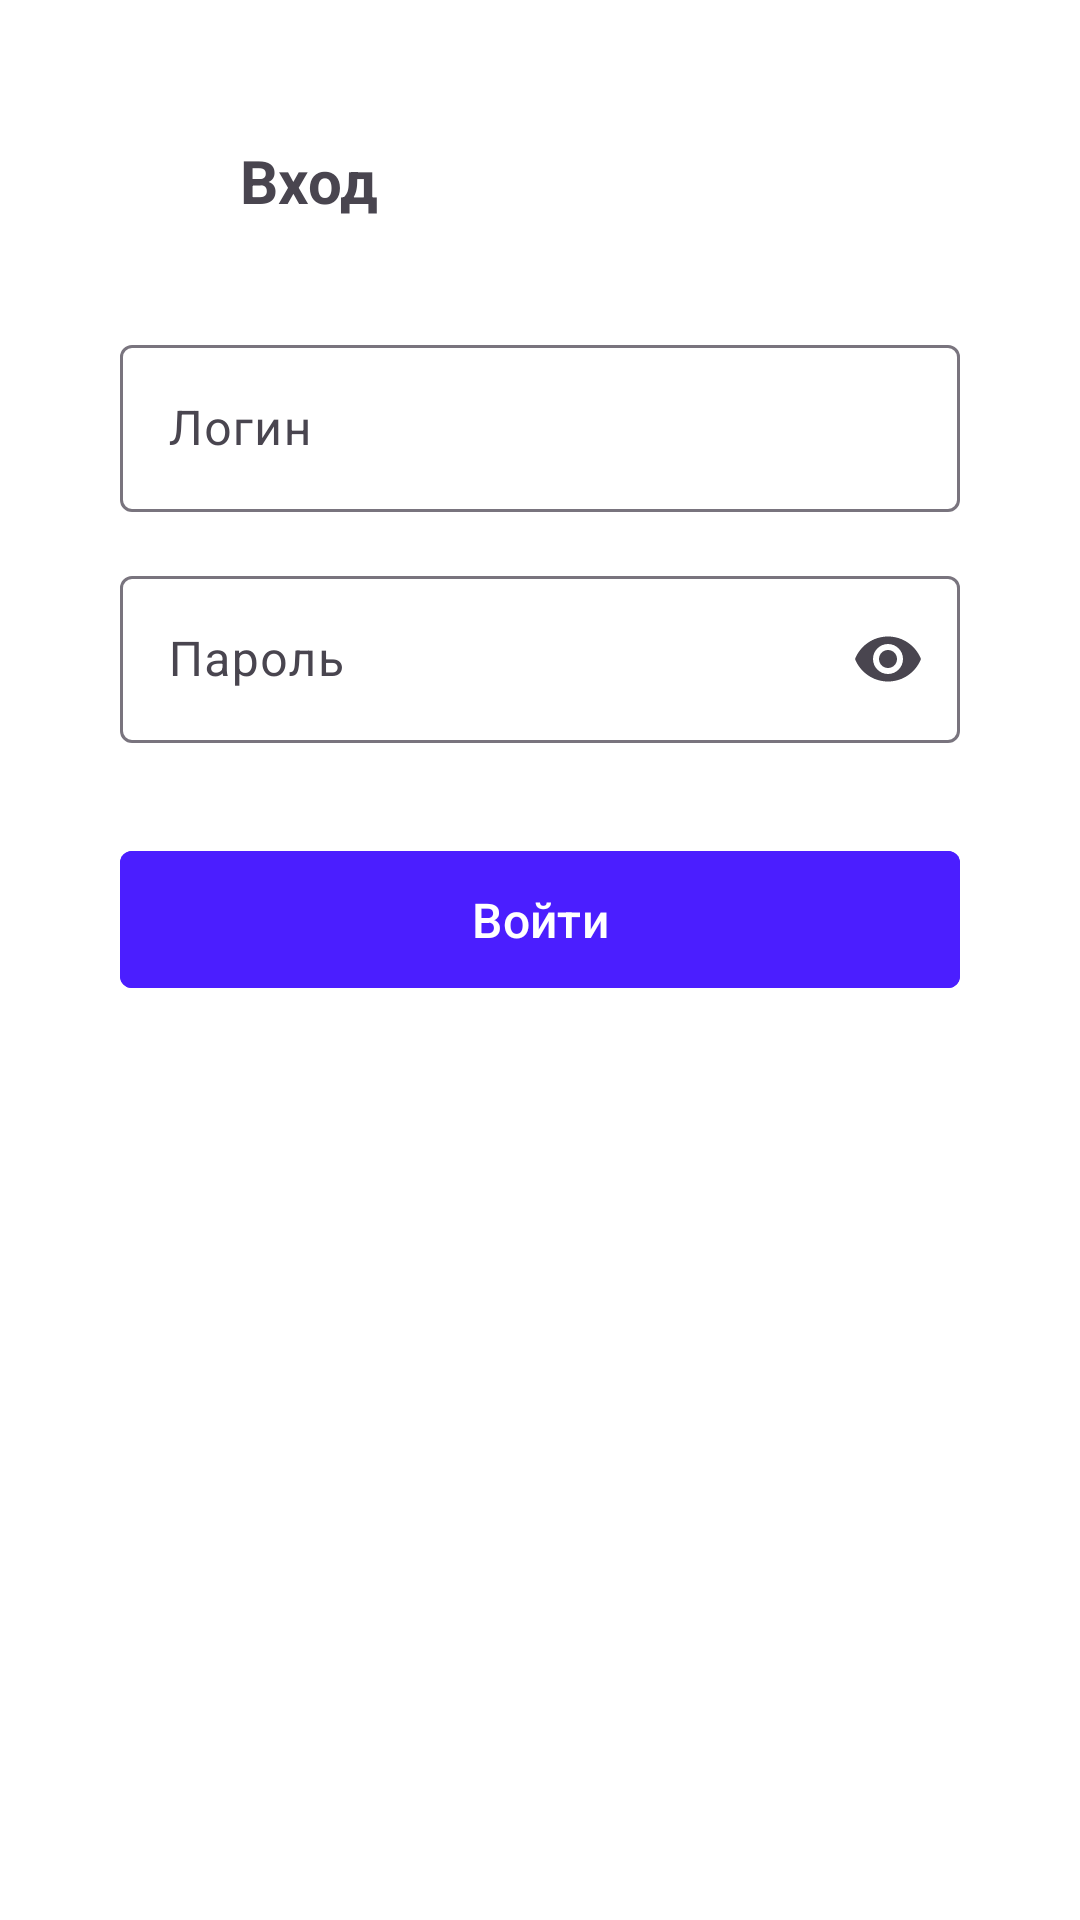

The Android layout XML behind this screen, and the referenced resources:
<!-- AndroidManifest.xml: application theme Theme.FefuActivity -->
<!-- res/layout/activity_login.xml -->
<?xml version="1.0" encoding="utf-8"?>
<ScrollView xmlns:android="http://schemas.android.com/apk/res/android"
    xmlns:app="http://schemas.android.com/apk/res-auto"
    android:layout_width="match_parent"
    android:layout_height="match_parent"
    android:fillViewport="true"
    android:background="@color/white">

    <androidx.constraintlayout.widget.ConstraintLayout
        android:id="@+id/main"
        android:layout_width="match_parent"
        android:layout_height="wrap_content"
        android:padding="24dp">

        <ImageView
            android:id="@+id/back_button2"
            android:layout_width="24dp"
            android:layout_height="24dp"
            android:src="@drawable/arrow_back"
            app:layout_constraintStart_toStartOf="parent"
            app:layout_constraintTop_toTopOf="parent"
            android:layout_marginTop="24sp"
            android:layout_marginHorizontal="16sp"/>

        <TextView
            android:id="@+id/login_title"
            android:layout_width="wrap_content"
            android:layout_height="wrap_content"
            android:text="Вход"
            android:textStyle="bold"
            android:textSize="20sp"
            app:layout_constraintStart_toEndOf="@id/back_button2"
            app:layout_constraintTop_toTopOf="parent"
            app:layout_constraintBottom_toBottomOf="@id/back_button2"
            app:layout_constraintHorizontal_bias="0"
            android:layout_marginStart="16dp"
            android:layout_marginTop="24sp"/>

        <ImageView
            android:id="@+id/imageView2"
            android:layout_width="wrap_content"
            android:layout_height="wrap_content"
            android:src="@drawable/welcome_screen_image"
            app:layout_constraintEnd_toEndOf="parent"
            app:layout_constraintStart_toStartOf="parent"
            app:layout_constraintTop_toBottomOf="@+id/login_title"
            android:layout_marginTop="36sp"
            android:layout_marginHorizontal="70sp"/>

        <com.google.android.material.textfield.TextInputLayout
            android:id="@+id/login_layout"
            android:layout_width="0dp"
            android:layout_height="wrap_content"
            android:layout_marginHorizontal="16sp"
            android:hint="Логин"
            app:layout_constraintEnd_toEndOf="parent"
            app:layout_constraintStart_toStartOf="parent"
            app:layout_constraintTop_toBottomOf="@+id/imageView2">

            <com.google.android.material.textfield.TextInputEditText
                android:id="@+id/login_input"
                android:layout_width="match_parent"
                android:layout_height="wrap_content" />
        </com.google.android.material.textfield.TextInputLayout>


        <com.google.android.material.textfield.TextInputLayout
            android:id="@+id/password_layout"
            android:layout_width="0dp"
            android:layout_height="wrap_content"
            android:hint="Пароль"
            app:endIconMode="password_toggle"
            app:layout_constraintTop_toBottomOf="@id/login_layout"
            app:layout_constraintStart_toStartOf="parent"
            app:layout_constraintEnd_toEndOf="parent"
            android:layout_marginTop="16dp"
            android:layout_marginHorizontal="16sp">

            <com.google.android.material.textfield.TextInputEditText
                android:id="@+id/password_input"
                android:layout_width="match_parent"
                android:layout_height="wrap_content"
                android:inputType="textPassword"/>
        </com.google.android.material.textfield.TextInputLayout>


        <com.google.android.material.button.MaterialButton
            android:id="@+id/login_btn"
            android:layout_width="match_parent"
            android:layout_height="wrap_content"
            android:text="Войти"
            android:textSize="16sp"
            android:paddingVertical="12sp"
            android:backgroundTint="#4B1EFF"
            android:textColor="@android:color/white"
            app:cornerRadius="4dp"
            app:layout_constraintTop_toBottomOf="@id/password_layout"
            app:layout_constraintStart_toStartOf="parent"
            app:layout_constraintEnd_toEndOf="parent"
            android:layout_marginTop="32dp"
            android:layout_marginHorizontal="16sp"/>

        <View
            android:id="@+id/keyboardSpacer"
            android:layout_width="match_parent"
            android:layout_height="0dp"
            app:layout_constraintTop_toBottomOf="@id/login_btn"
            app:layout_constraintBottom_toBottomOf="parent"/>

    </androidx.constraintlayout.widget.ConstraintLayout>
</ScrollView>
<!-- resources referenced by this layout -->
<resources>
  <color name="white">#FFFFFFFF</color>
  <style name="Theme.FefuActivity" parent="Base.Theme.FefuActivity" />
  <style name="Base.Theme.FefuActivity" parent="Theme.Material3.DayNight.NoActionBar">
          
          
      </style>
</resources>
